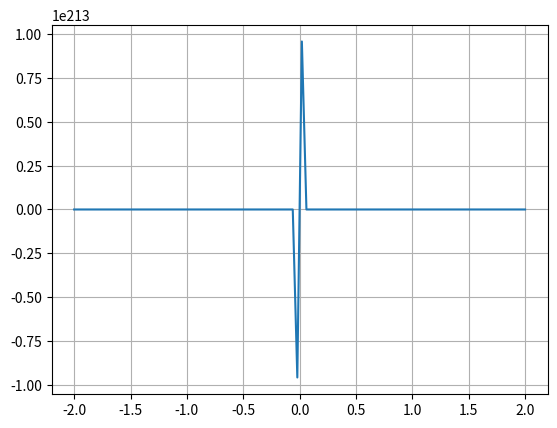

Write Python code to recreate this figure.
#Creacion de ecuacion Catenaria para encontrar ceros
import numpy as np
import matplotlib.pyplot as plt


# Para la funcion catenaria en el enunciado se aplicó condiciones dadas para tener la funcion que entregará los ceros

def f(x):  #funcion 
    y=x*np.cosh(10/x)-x-7.5
    return y

def df(x):      #Derivada de la funcion f(x)
    y=np.cosh(10/x)-((10/x)*np.sinh(10/x))-1
    return y


x = np.linspace(-2,2,100)
plt.figure(num="Newton")
plt.plot(x, f(x))
plt.grid('on')
plt.show()